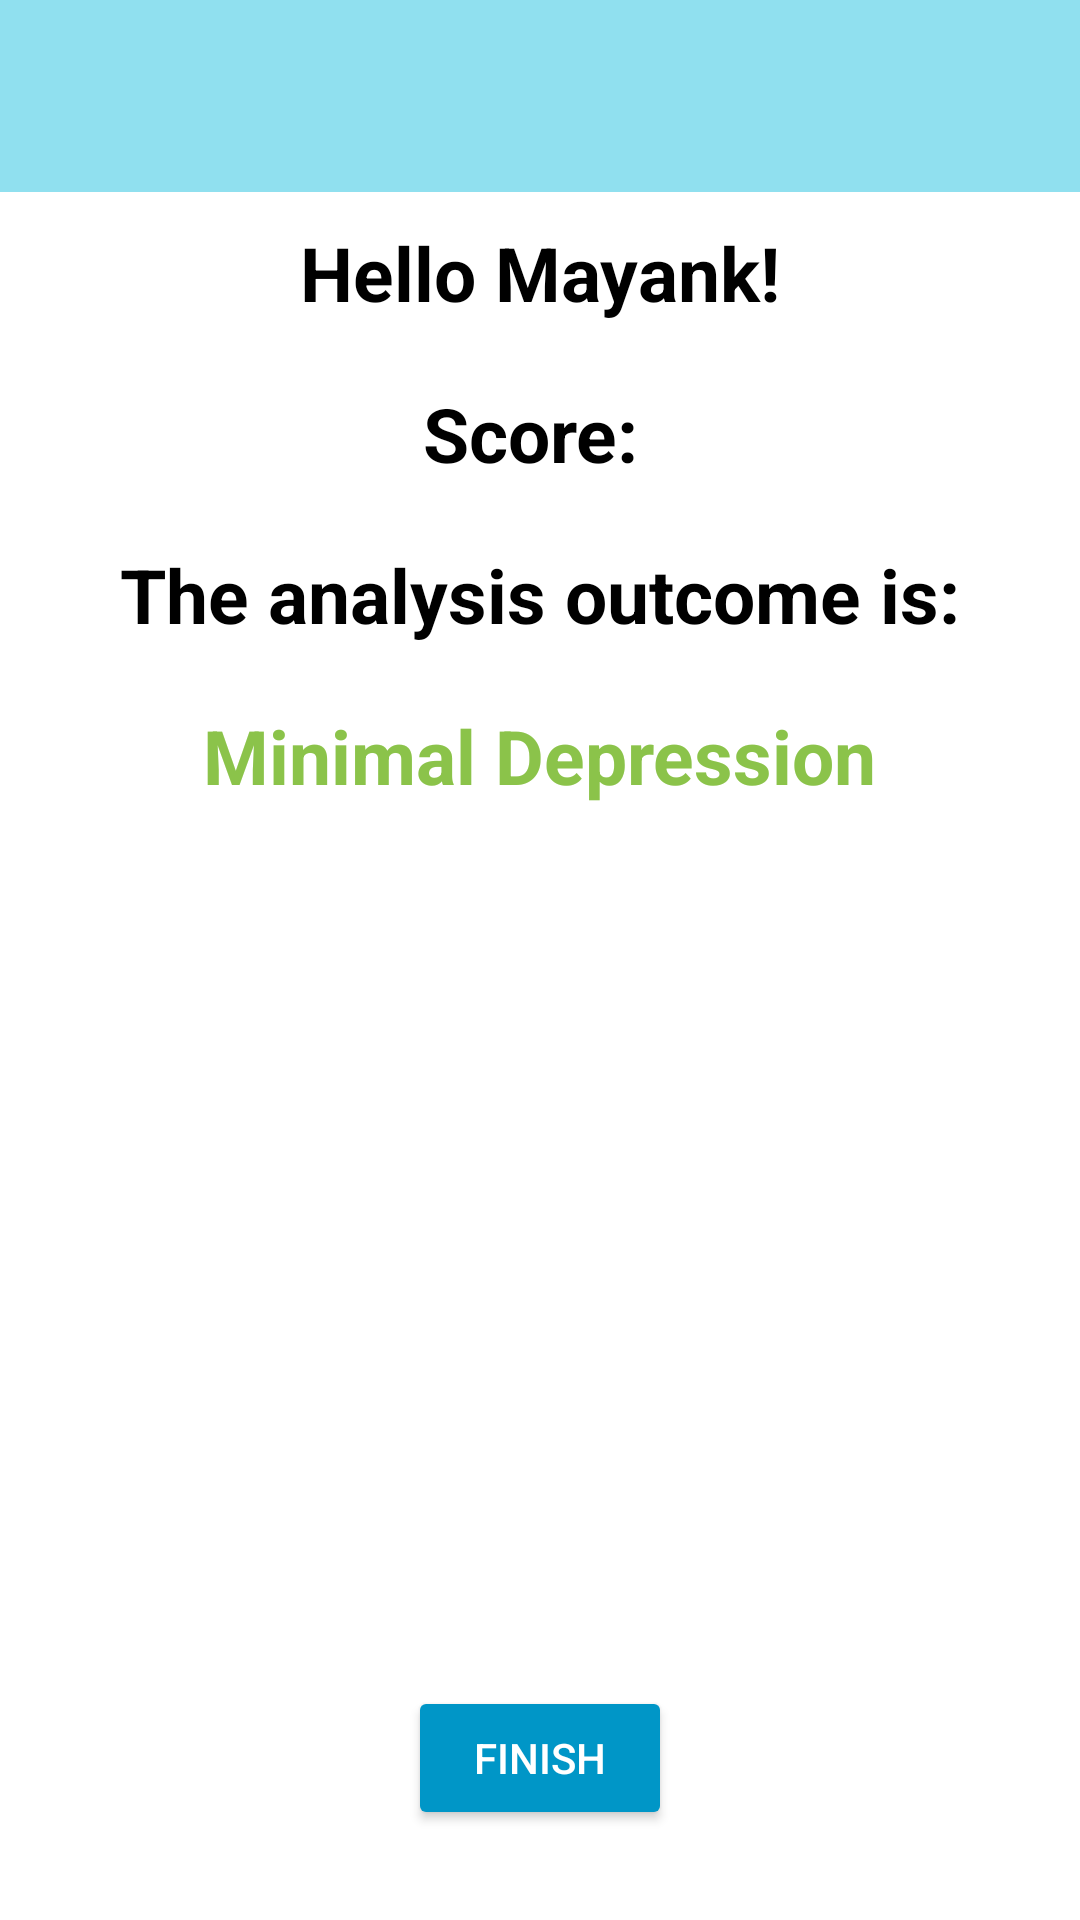

Reconstruct the res/layout file that produces this screen, plus the resources it refers to.
<!-- AndroidManifest.xml: application theme Theme.SerenitySync -->
<!-- res/layout/activity_result.xml -->
<?xml version="1.0" encoding="utf-8"?>
<androidx.constraintlayout.widget.ConstraintLayout xmlns:android="http://schemas.android.com/apk/res/android"
    xmlns:app="http://schemas.android.com/apk/res-auto"
    xmlns:tools="http://schemas.android.com/tools"
    android:layout_width="match_parent"
    android:layout_height="match_parent"
    tools:context=".activities.ResultActivity"
    android:background="@color/white">

    <androidx.appcompat.widget.Toolbar
        android:id="@+id/tb_result"
        android:layout_width="match_parent"
        android:layout_height="wrap_content"
        android:titleTextColor="@color/black"
        android:background="@color/variant3"
        app:layout_constraintTop_toTopOf="parent"
        tools:ignore="HardcodedText" />

    <TextView
        android:id="@+id/tv_name"
        android:layout_width="wrap_content"
        android:layout_height="wrap_content"
        android:textSize="25sp"
        android:textColor="@color/black"
        android:textStyle="bold"
        android:text="Hello Mayank!"
        android:layout_margin="10dp"
        app:layout_constraintTop_toBottomOf="@id/tb_result"
        app:layout_constraintStart_toStartOf="parent"
        app:layout_constraintEnd_toEndOf="parent"
        tools:ignore="HardcodedText" />

    <TextView
        android:id="@+id/tv_score"
        android:layout_width="wrap_content"
        android:layout_height="wrap_content"
        android:textSize="25sp"
        android:textColor="@color/black"
        android:textStyle="bold"
        android:text="Score: "
        android:layout_margin="20dp"
        app:layout_constraintTop_toBottomOf="@id/tv_name"
        app:layout_constraintStart_toStartOf="parent"
        app:layout_constraintEnd_toEndOf="parent"
        tools:ignore="HardcodedText" />

    <TextView
        android:id="@+id/tv_assessment"
        android:layout_width="wrap_content"
        android:layout_height="wrap_content"
        android:textSize="25sp"
        android:textColor="@color/black"
        android:textStyle="bold"
        android:text="The analysis outcome is:"
        android:layout_margin="20dp"
        app:layout_constraintTop_toBottomOf="@id/tv_score"
        app:layout_constraintStart_toStartOf="parent"
        app:layout_constraintEnd_toEndOf="parent"
        tools:ignore="HardcodedText" />

    <TextView
        android:id="@+id/tv_assessmentResult"
        android:layout_width="wrap_content"
        android:layout_height="wrap_content"
        android:textSize="25sp"
        android:textColor="#8BC34A"
        android:textStyle="bold"
        android:text="Minimal Depression"
        android:layout_margin="20dp"
        app:layout_constraintTop_toBottomOf="@id/tv_assessment"
        app:layout_constraintStart_toStartOf="parent"
        app:layout_constraintEnd_toEndOf="parent"
        tools:ignore="HardcodedText" />

    <Button
        android:id="@+id/btn_finish"
        android:layout_width="wrap_content"
        android:layout_height="wrap_content"
        android:backgroundTint="@color/variant6"
        android:text="FINISH"
        android:textColor="@color/white"
        android:layout_marginBottom="30dp"
        app:layout_constraintBottom_toBottomOf="parent"
        app:layout_constraintStart_toStartOf="parent"
        app:layout_constraintEnd_toEndOf="parent"
        tools:ignore="HardcodedText" />

</androidx.constraintlayout.widget.ConstraintLayout>
<!-- resources referenced by this layout -->
<resources>
  <color name="black">#FF000000</color>
  <color name="variant3">#90E0EF</color>
  <color name="variant6">#0096C7</color>
  <color name="white">#FFFFFFFF</color>
  <style name="Theme.SerenitySync" parent="Base.Theme.SerenitySync">
  
          <item name="android:statusBarColor">@color/variant3</item>
  
      </style>
  <style name="Base.Theme.SerenitySync" parent="Theme.Material3.DayNight.NoActionBar">
          
          
          <item name="android:statusBarColor">@color/variant3</item>
      </style>
</resources>
